The GitHub repository Namsik-Yoon/Namsik-Lab contains a labelled image folder "남식이가그린 CNN data" with 3 categories: circle, rectangle, triangle. Examples follow, each with its label.

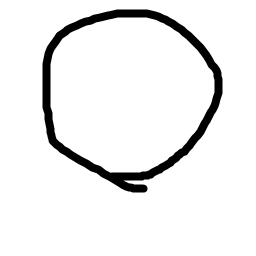
Label: circle

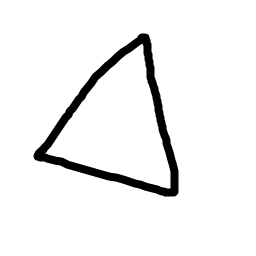
Label: triangle

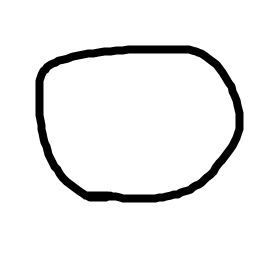
Label: circle

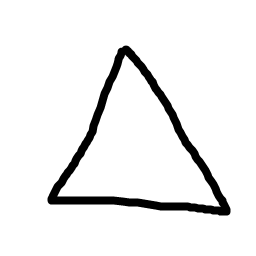
Label: triangle

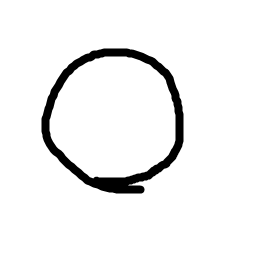
Label: circle

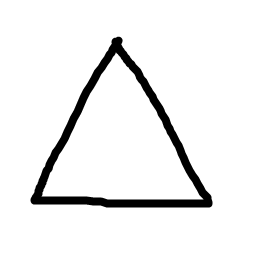
Label: triangle
